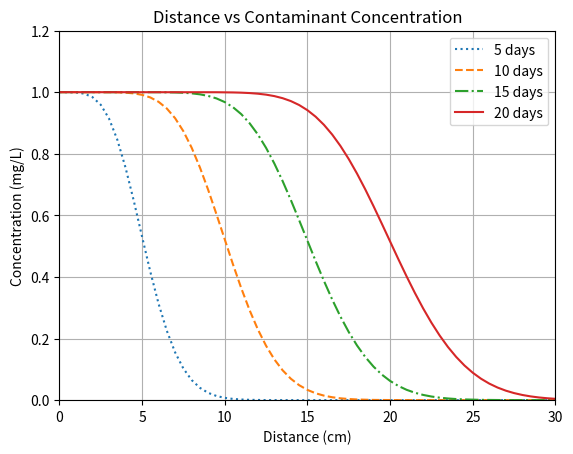

Source code (Python):
# Problem 02
# (Implicit in time and backward in space)
import numpy as np
import matplotlib.pyplot as plt
import itertools
L = 100
Time = [5, 10, 15, 20]
dx = 0.5
dt = 0.1
V = 1
style = itertools.cycle((':', '--', '-.', '-'))
Cr = -(V * dt) / dx # Corund's Number
# Matix Coefficient
a = Cr
b = (1-Cr)
c = 0
# length discretization
l = np.arange(0, (L+dx), dx)
length = len(l)
# Initial Condition
C = np.zeros(length)
C[0] = 1
# Implicit Matrix
Im = np.zeros((length**2)).reshape(length, length)
for i in range(length):
    for j in range(length):
        if (i + 1) == j:
            Im[i][j] = c
        elif (i - 1) == j:
            Im[i][j] = a
        elif i == j:
            Im[i][j] = b
Im[0][0] = 1
Im[0][1] = 0
Im[(length-1)][(length-1)] = 1
Im[(length-1)][(length-2)] = 0
# Implicit Solution for all time steps
for t in range(len(Time)):
    count = int(Time[t] / dt)
    for x in range(count):
        t = (np.linalg.solve(Im, C))
        C = t
        C[0] = 1
    plt.plot(l, t, linestyle = next(style))
    C = np.zeros(length)
    C[0] = 1
# Plotting
plt.axis([0, 30, 0, 1.2])
plt.xlabel('Distance (cm)')  # Labeling of X-Axis
plt.ylabel('Concentration (mg/L)')  # Labeling of Y-axis
plt.title('Distance vs Contaminant Concentration')
plt.grid()
plt.legend(['5 days', '10 days', '15 days', '20 days'])
plt.show()